Labelled photos from "экзамен", an image-classification folder in Suharick/Neural_networks_and_methods_of_data_analysis. The possible labels are: apples, envelopes, houses, ice cream, ice creams, ladders, t-shirts.

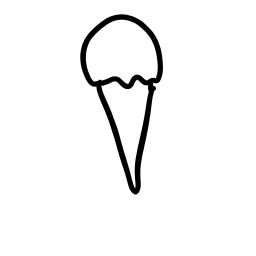
Label: ice cream

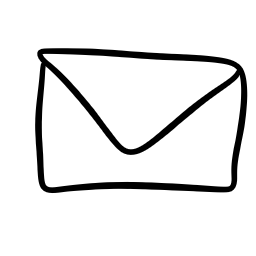
Label: envelopes

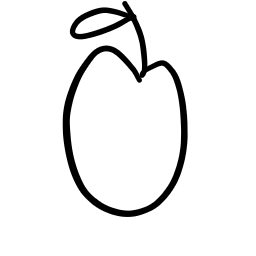
Label: apples

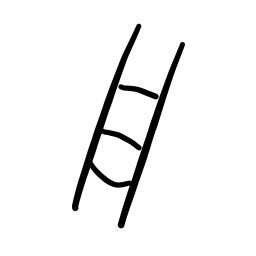
Label: ladders

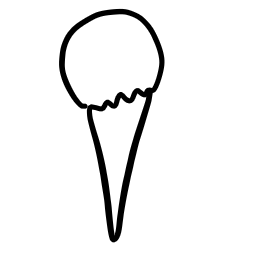
Label: ice creams

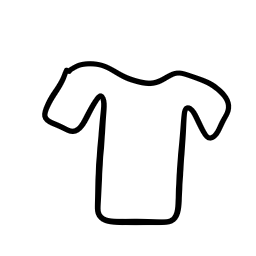
Label: t-shirts
